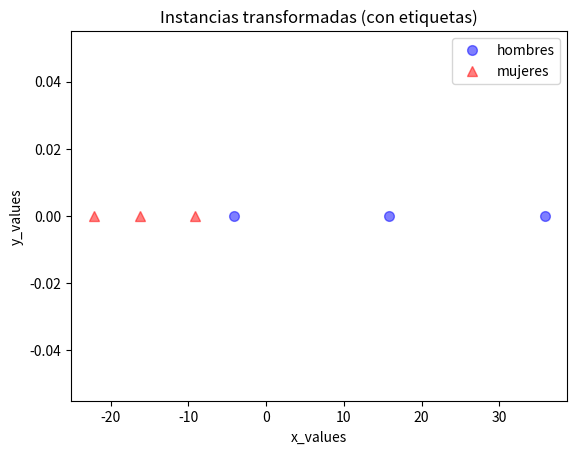

The script that saved this image:
import numpy as np

# %matplotlib inline

from matplotlib import pyplot as plt
from mpl_toolkits.mplot3d import Axes3D
from mpl_toolkits.mplot3d import proj3d

np.set_printoptions(suppress=True,precision=3)

from matplotlib.patches import FancyArrowPatch

num_instances=6
X_men=np.array([[1.97,110,5],[1.80,70,4.8],[1.70,90,4.9]]).transpose()
X_women=np.array([[1.65,52,4.7],[1.75,65,4.8],[1.67,58,4.6]]).transpose()

X = np.hstack((X_men,X_women))
print (X)

print('\n')

mean=np.mean(X,axis=1) # Observar que tomamos la media de cada fila, por eso axis=1
std=np.std(X,axis=1)
var=np.var(X,axis=1)

print ("Media:",mean)
print ("Varianza:",var)
print ("Desviación estándar:", std)

print('\n')

X_r = X - X.mean(axis=1,keepdims=True)
print (X_r)

print('\n')

# fig = plt.figure(figsize=(8,8))
# ax = fig.add_subplot(111, projection='3d')
# plt.rcParams['legend.fontsize'] = 10   
# ax.plot(X_r[0,0:int(num_instances/2)], X_r[1,0:int(num_instances/2)], X_r[2,0:int(num_instances/2)], 'o', markersize=8, color='red', alpha=0.5, label='class1')
# ax.plot(X_r[0,int(num_instances/2):num_instances], X_r[1,int(num_instances/2):num_instances], X_r[2,int(num_instances/2):num_instances], 'o', markersize=8, color='blue', alpha=0.5, label='class2')

# plt.show()

print('\n')

mean=np.mean(X_r,axis=1)
std=np.std(X_r,axis=1,ddof=1)
var=np.var(X_r,axis=1,ddof=1)

print ("Means:",mean)
print ("Standard deviations:",std)
print ("Variances:",var)
# mean_vector = np.array([[mean_x],[mean_y],[mean_z]])

print('\n')

cvm=np.cov(X_r)
print (cvm)

print('\n')

eig_val_cov, eig_vec_cov = np.linalg.eig(cvm)

for i in range(len(eig_val_cov)):
    eigvec_cov = eig_vec_cov[:,i].reshape(1,3).T

    print('Valor propio {} de la matriz de covarianza {}'.format(i+1, eig_val_cov[i]))
    print('Vector propio:')
    print(eigvec_cov)

print('\n')

# Make a list of (eigenvalue, eigenvector) tuples
eig_pairs = [(np.abs(eig_val_cov[i]), eig_vec_cov[:,i]) for i in range(len(eig_val_cov))]

# Sort the (eigenvalue, eigenvector) tuples from high to low
eig_pairs.sort()
eig_pairs.reverse()

# Visually confirm that the list is correctly sorted by decreasing eigenvalues
for i in eig_pairs:
    print(i)
    #    print(i[0])

print('\n')

# Just to principal components
matrix_w = np.hstack((eig_pairs[0][1].reshape(3,1), eig_pairs[1][1].reshape(3,1)))
print('Matrix W:\n', matrix_w)

print('\n')

# Transform instance to the new subspace

transformed = np.dot(X_r.T,matrix_w).transpose()
print (transformed)

print('\n')

# plt.plot(transformed[0,0:int(num_instances/2)], transformed[1,0:int(num_instances/2)], 'o', markersize=7, color='blue', alpha=0.5, label='men')
# plt.plot(transformed[0,int(num_instances/2):num_instances], transformed[1,int(num_instances/2):num_instances], '^', markersize=7, color='red', alpha=0.5, label='women')
# #plt.xlim([-4,4])
# #plt.ylim([-4,4])
# plt.xlabel('x_values')
# plt.ylabel('y_values')
# #plt.legend()
# plt.title('Instancias transformadas (con etiquetas)')

# plt.show()

print('\n')

# Just one dimension 
matrix_w2 = np.hstack((eig_pairs[0][1].reshape(3,1),))
print('Matrix W:\n', matrix_w2)

print('\n')

transformed2 = np.dot(X_r.T,matrix_w2).transpose()
print (transformed2)

print('\n')

plt.plot(transformed2[0,0:int(num_instances/2)],np.zeros(int(num_instances/2)), 'o', markersize=7, color='blue', alpha=0.5, label='hombres')
plt.plot(transformed2[0,int(num_instances/2):num_instances],np.zeros(int(num_instances/2)), '^', markersize=7, color='red', alpha=0.5, label='mujeres')
#plt.xlim([-4,4])
#plt.ylim([-4,4])
plt.xlabel('x_values')
plt.ylabel('y_values')
plt.legend()
plt.title('Instancias transformadas (con etiquetas)')

plt.show()
